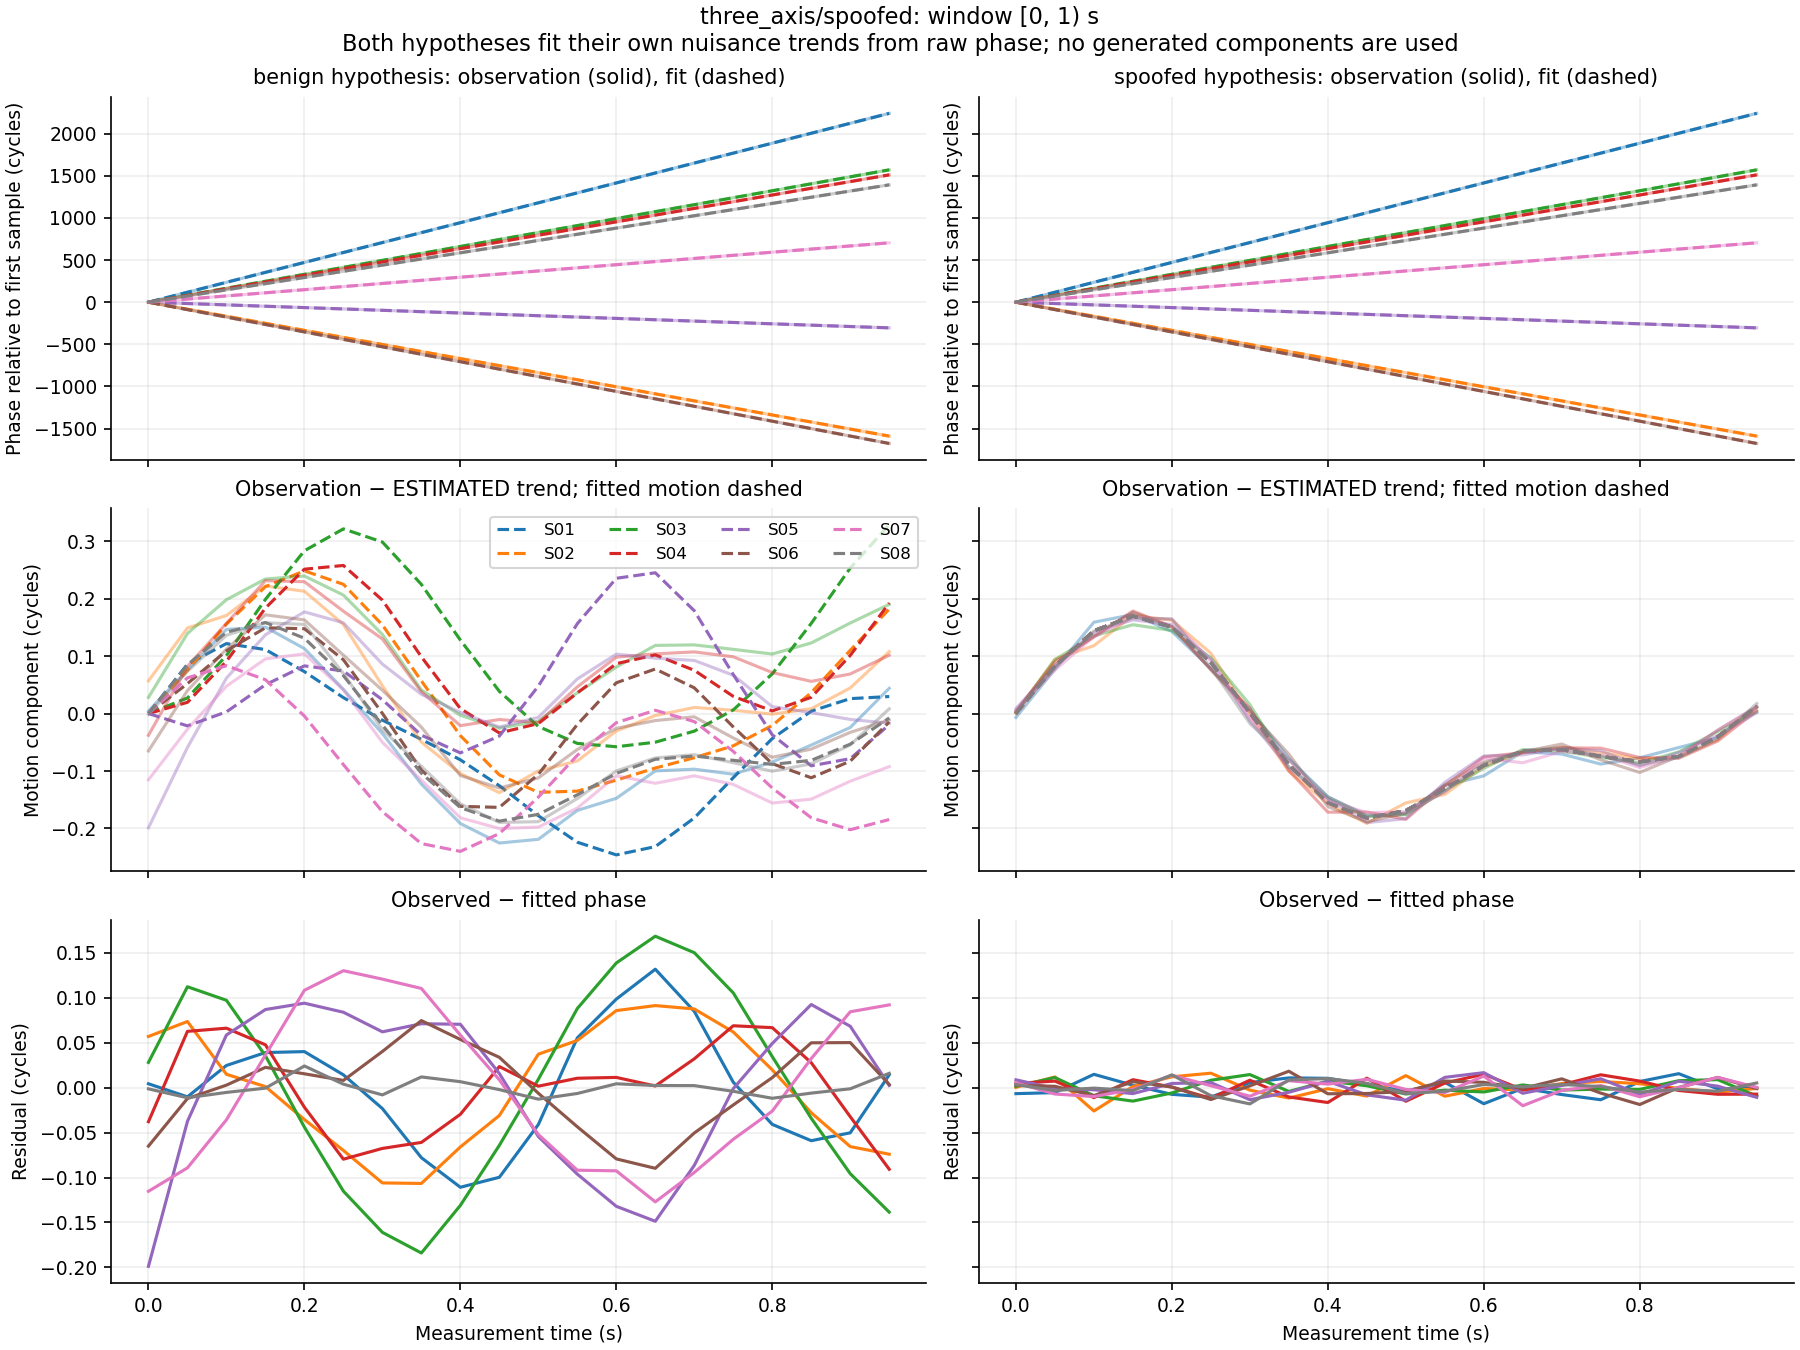

The file beside this chart, header and first rows:
window_index, time_s, signal_id, observed_phase_cycles, benign_fitted_phase_cycles, spoofed_fitted_phase_cycles, benign_residual_cycles, spoofed_residual_cycles, benign_whitened_residual, spoofed_whitened_residual
0, 0.0, S01, 115837952, 115837952, 115837952, 0.004322, -0.006681, 0.4322, -0.6681
0, 0.0, S02, 118420462, 118420462, 118420462, 0.05696, 0.0002962, 5.696, 0.02962
0, 0.0, S03, 110868513, 110868513, 110868513, 0.02808, 0.001447, 2.808, 0.1447
0, 0.0, S04, 108642256, 108642256, 108642256, -0.03788, 0.004785, -3.788, 0.4785
0, 0.0, S05, 118847032, 118847032, 118847032, -0.1988, 0.00872, -19.88, 0.872
0, 0.0, S06, 105866311, 105866311, 105866311, -0.06505, 0.002549, -6.505, 0.2549
0, 0.0, S07, 118956440, 118956440, 118956440, -0.1153, 0.005468, -11.53, 0.5468
0, 0.0, S08, 105061802, 105061802, 105061802, -0.00135, 0.00338, -0.135, 0.338
0, 0.05, S01, 115838070, 115838070, 115838070, -0.01023, -0.005512, -1.023, -0.5512
0, 0.05, S02, 118420378, 118420378, 118420378, 0.07358, 0.01189, 7.358, 1.189
0, 0.05, S03, 110868596, 110868596, 110868596, 0.1123, 0.01124, 11.23, 1.124
0, 0.05, S04, 108642336, 108642336, 108642336, 0.06264, 0.007263, 6.264, 0.7263
0, 0.05, S05, 118847016, 118847016, 118847016, -0.03753, -0.0009921, -3.753, -0.09921
0, 0.05, S06, 105866223, 105866223, 105866223, -0.01211, 0.00151, -1.211, 0.151
0, 0.05, S07, 118956477, 118956477, 118956477, -0.08927, -0.007093, -8.927, -0.7093
0, 0.05, S08, 105061875, 105061875, 105061875, -0.01127, -0.003172, -1.127, -0.3172
0, 0.1, S01, 115838188, 115838188, 115838188, 0.02467, 0.01482, 2.467, 1.482
0, 0.1, S02, 118420295, 118420295, 118420295, 0.01487, -0.02599, 1.487, -2.599
0, 0.1, S03, 110868678, 110868678, 110868678, 0.0972, -0.009004, 9.72, -0.9004
0, 0.1, S04, 108642415, 108642415, 108642415, 0.06616, -0.0111, 6.616, -1.11
0, 0.1, S05, 118847000, 118847000, 118847000, 0.05862, -0.00239, 5.862, -0.239
0, 0.1, S06, 105866135, 105866135, 105866135, 0.002794, -0.008854, 0.2794, -0.8854
0, 0.1, S07, 118956514, 118956514, 118956514, -0.03581, -0.009917, -3.581, -0.9917
0, 0.1, S08, 105061949, 105061949, 105061949, -0.005301, -0.000528, -0.5301, -0.0528
0, 0.15, S01, 115838306, 115838306, 115838306, 0.03904, 0.002686, 3.904, 0.2686
0, 0.15, S02, 118420211, 118420211, 118420211, 0.001181, 0.001256, 0.1181, 0.1256
0, 0.15, S03, 110868761, 110868761, 110868761, 0.03545, -0.015, 3.545, -1.5
0, 0.15, S04, 108642495, 108642495, 108642495, 0.0477, 0.008855, 4.77, 0.8855
0, 0.15, S05, 118846984, 118846984, 118846984, 0.08693, -0.006603, 8.693, -0.6603
0, 0.15, S06, 105866047, 105866047, 105866047, 0.02258, 0.006694, 2.258, 0.6694
0, 0.15, S07, 118956551, 118956551, 118956551, 0.03624, -0.001999, 3.624, -0.1999
0, 0.15, S08, 105062022, 105062022, 105062022, -0.0005603, -0.003285, -0.05603, -0.3285
0, 0.2, S01, 115838424, 115838424, 115838424, 0.04011, -0.007456, 4.011, -0.7456
0, 0.2, S02, 118420128, 118420128, 118420128, -0.03552, 0.01206, -3.552, 1.206
0, 0.2, S03, 110868844, 110868844, 110868844, -0.04396, -0.005901, -4.396, -0.5901
0, 0.2, S04, 108642574, 108642574, 108642574, -0.02179, 0.0005995, -2.179, 0.05995
0, 0.2, S05, 118846968, 118846968, 118846968, 0.09399, 0.004659, 9.399, 0.4659
0, 0.2, S06, 105865958, 105865958, 105865958, 0.0154, 0.0007176, 1.54, 0.07176
0, 0.2, S07, 118956588, 118956588, 118956588, 0.1083, 0.01379, 10.83, 1.379
0, 0.2, S08, 105062095, 105062095, 105062095, 0.0241, 0.0142, 2.41, 1.42
0, 0.25, S01, 115838542, 115838542, 115838542, 0.01425, -0.01059, 1.425, -1.059
0, 0.25, S02, 118420044, 118420044, 118420044, -0.06988, 0.01609, -6.988, 1.609
0, 0.25, S03, 110868926, 110868926, 110868926, -0.1152, 0.008215, -11.52, 0.8215
0, 0.25, S04, 108642653, 108642654, 108642654, -0.07961, -0.0119, -7.961, -1.19
0, 0.25, S05, 118846952, 118846952, 118846952, 0.08391, 0.005627, 8.391, 0.5627
0, 0.25, S06, 105865870, 105865870, 105865870, 0.008047, -0.01323, 0.8047, -1.323
0, 0.25, S07, 118956625, 118956625, 118956625, 0.1301, 0.00211, 13.01, 0.211
0, 0.25, S08, 105062168, 105062168, 105062168, 0.003856, -0.008936, 0.3856, -0.8936
0, 0.3, S01, 115838659, 115838659, 115838659, -0.02326, 0.005631, -2.326, 0.5631
0, 0.3, S02, 118419960, 118419960, 118419960, -0.106, -0.002772, -10.6, -0.2772
0, 0.3, S03, 110869009, 110869009, 110869009, -0.161, 0.01456, -16.1, 1.456
0, 0.3, S04, 108642733, 108642733, 108642733, -0.06764, 0.008272, -6.764, 0.8272
0, 0.3, S05, 118846936, 118846936, 118846936, 0.06211, -0.01344, 6.211, -1.344
0, 0.3, S06, 105865782, 105865782, 105865782, 0.04025, 0.001954, 4.025, 0.1954
0, 0.3, S07, 118956662, 118956662, 118956662, 0.1208, -0.009524, 12.08, -0.9524
0, 0.3, S08, 105062242, 105062242, 105062242, -0.008078, -0.01809, -0.8078, -1.809
0, 0.35, S01, 115838777, 115838777, 115838777, -0.07793, 0.01085, -7.793, 1.085
0, 0.35, S02, 118419877, 118419877, 118419877, -0.1066, -0.01161, -10.66, -1.161
0, 0.35, S03, 110869091, 110869091, 110869091, -0.184, -0.00424, -18.4, -0.424
0, 0.35, S04, 108642812, 108642812, 108642812, -0.06095, -0.01039, -6.095, -1.039
... 900 more rows
